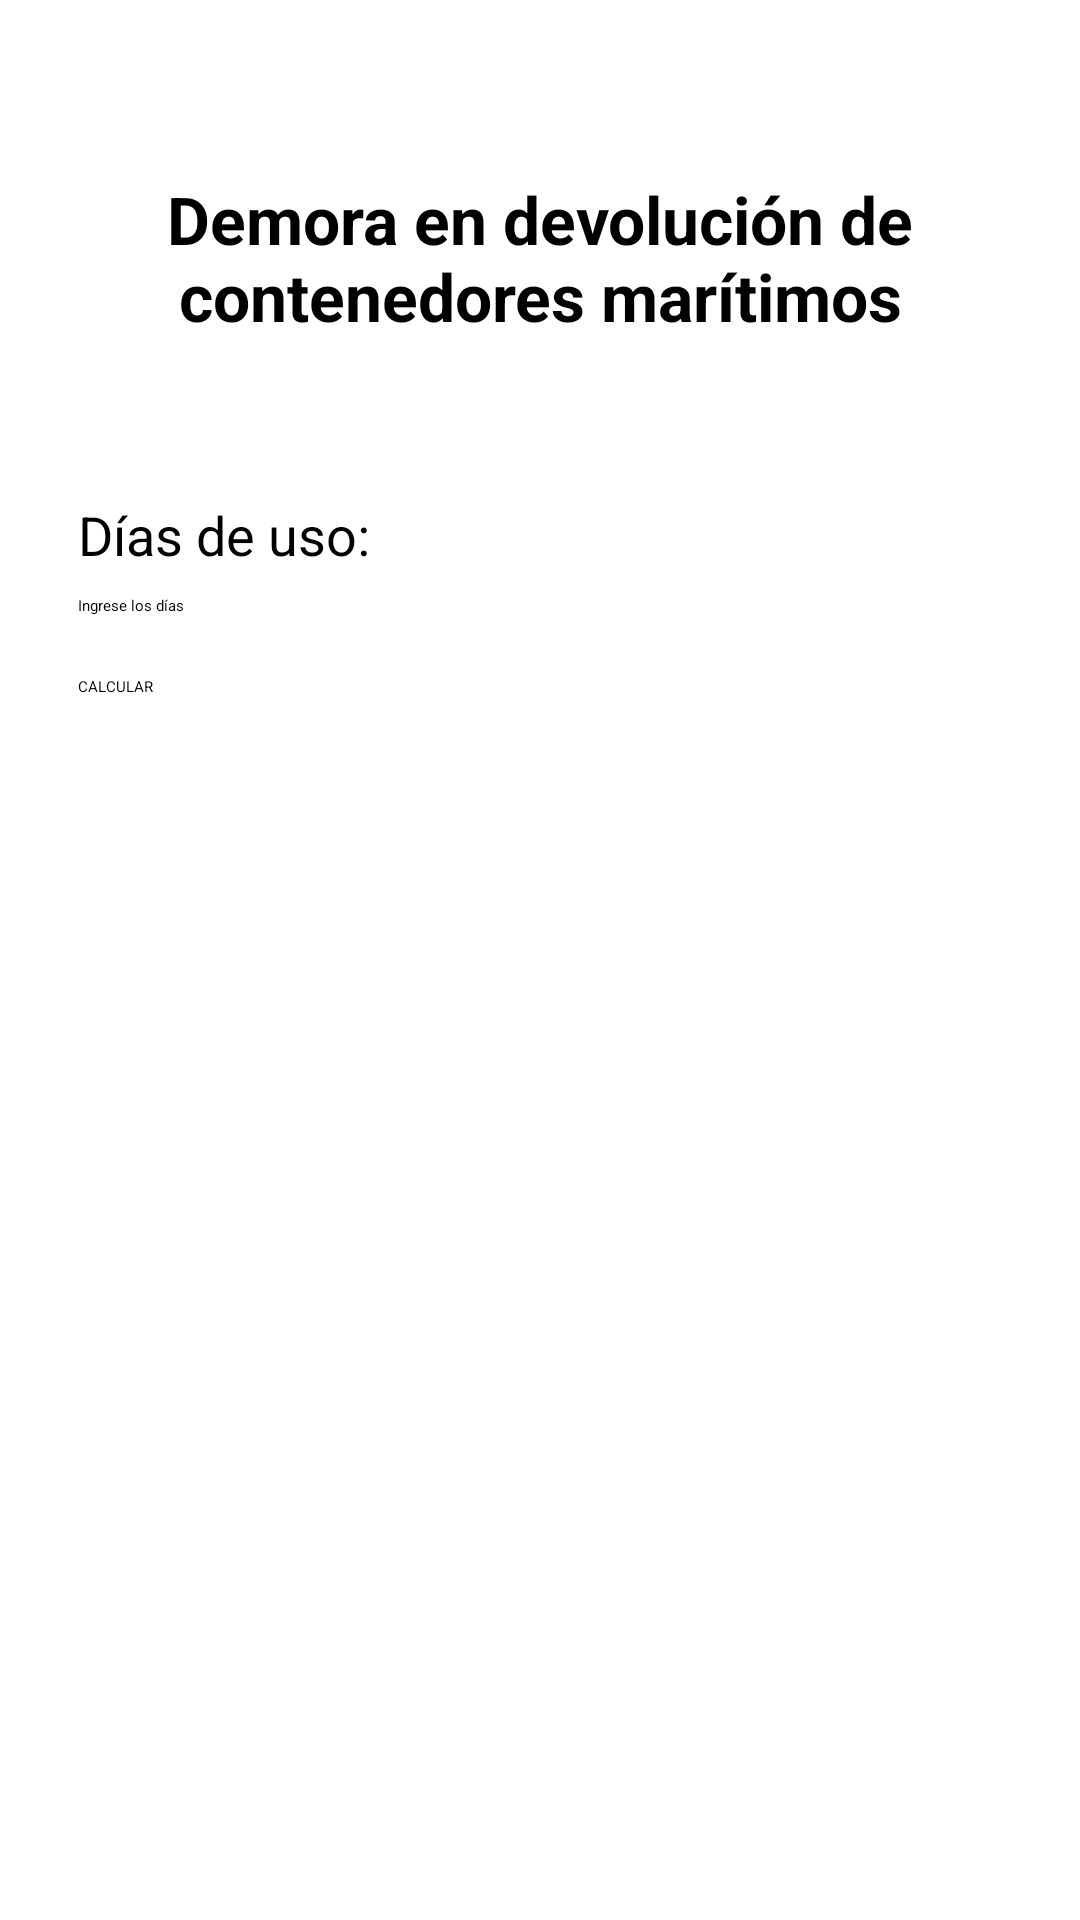

The Android layout XML behind this screen, and the referenced resources:
<!-- AndroidManifest.xml: application theme Theme.AppGrupo10 -->
<!-- res/layout/activity_pregunta2.xml -->
<?xml version="1.0" encoding="utf-8"?>
<androidx.constraintlayout.widget.ConstraintLayout
    xmlns:android="http://schemas.android.com/apk/res/android"
    xmlns:app="http://schemas.android.com/apk/res-auto"
    android:id="@+id/main"
    android:layout_width="match_parent"
    android:layout_height="match_parent"
    android:padding="26dp">

    <TextView
        android:id="@+id/txtTitulo"
        android:layout_width="0dp"
        android:layout_height="120dp"
        android:gravity="center"
        android:text="Demora en devolución de contenedores marítimos"
        android:textSize="22sp"
        android:textStyle="bold"
        app:layout_constraintTop_toTopOf="parent"
        app:layout_constraintStart_toStartOf="parent"
        app:layout_constraintEnd_toEndOf="parent" />

    <TextView
        android:id="@+id/txtEtiqueta"
        android:layout_width="wrap_content"
        android:layout_height="wrap_content"
        android:layout_marginTop="20dp"
        android:text="Días de uso:"
        android:textSize="18sp"
        app:layout_constraintTop_toBottomOf="@id/txtTitulo"
        app:layout_constraintStart_toStartOf="parent" />

    <EditText
        android:id="@+id/txtDias"
        android:layout_width="0dp"
        android:layout_height="wrap_content"
        android:layout_marginTop="8dp"
        android:hint="Ingrese los días"
        android:inputType="number"
        app:layout_constraintTop_toBottomOf="@id/txtEtiqueta"
        app:layout_constraintStart_toStartOf="parent"
        app:layout_constraintEnd_toEndOf="parent" />

    <Button
        android:id="@+id/btnCalcular"
        android:layout_width="0dp"
        android:layout_height="wrap_content"
        android:layout_marginTop="20dp"
        android:text="CALCULAR"
        app:layout_constraintTop_toBottomOf="@id/txtDias"
        app:layout_constraintStart_toStartOf="parent"
        app:layout_constraintEnd_toEndOf="parent" />

    <TextView
        android:id="@+id/txtResultado"
        android:layout_width="0dp"
        android:layout_height="wrap_content"
        android:layout_marginTop="30dp"
        android:textSize="17sp"
        app:layout_constraintTop_toBottomOf="@id/btnCalcular"
        app:layout_constraintStart_toStartOf="parent"
        app:layout_constraintEnd_toEndOf="parent" />

</androidx.constraintlayout.widget.ConstraintLayout>
<!-- resources referenced by this layout -->
<resources>

</resources>
